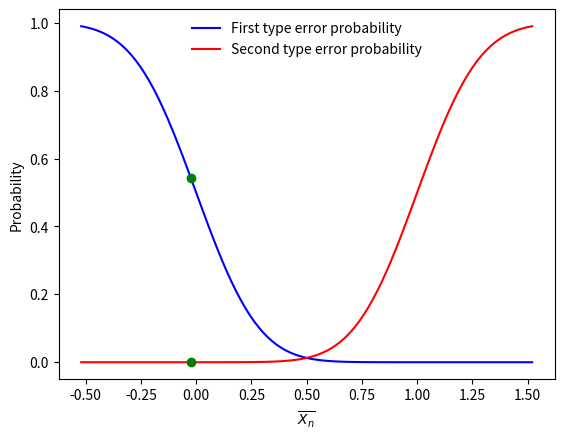

Python code for this plot:
from scipy.stats import norm
import numpy as np
import matplotlib.pyplot as plt

n = 20
Xn = np.random.normal(size = n)

a0 = 0
a1 = 1
sig = 1
m = np.mean(Xn)

norm0 = norm(loc=a0, scale=sig/np.sqrt(n))
norm1 = norm(loc=a1, scale=sig/np.sqrt(n))

x = np.linspace(norm0.ppf(0.01),norm1.ppf(0.99), 100)

plt.plot(x, norm0.sf(x),'b-', label= 'First type error probability')
plt.plot(x, norm1.cdf(x),'r-',  label='Second type error probability')
plt.plot(m, norm0.sf(m), 'go')
plt.plot(m, norm1.cdf(m), 'go')
plt.legend(frameon=False)
plt.xlabel(r'$\overline{X_n}$')
plt.ylabel('Probability')
plt.show()
